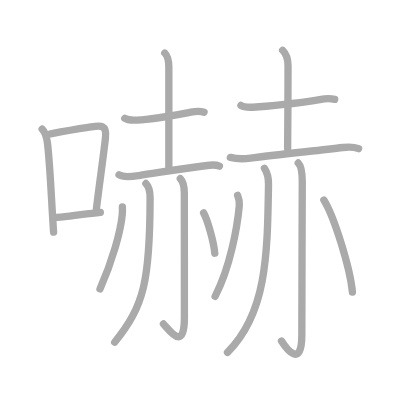
t = 0.00 s
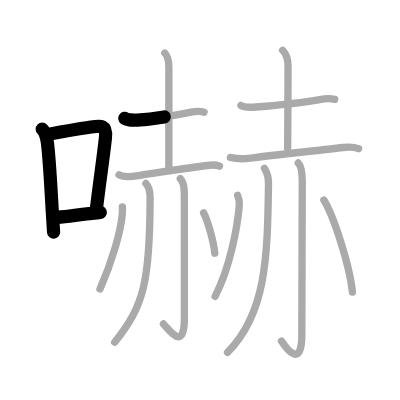
t = 3.50 s
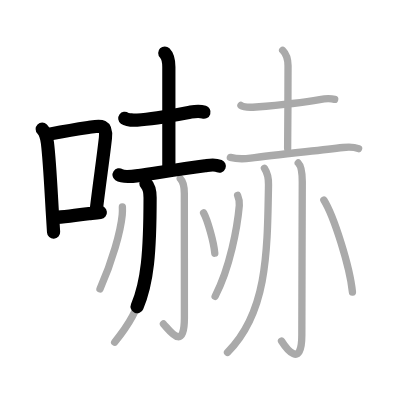
t = 6.75 s
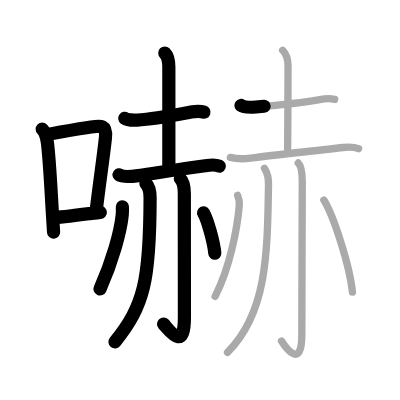
t = 10.25 s
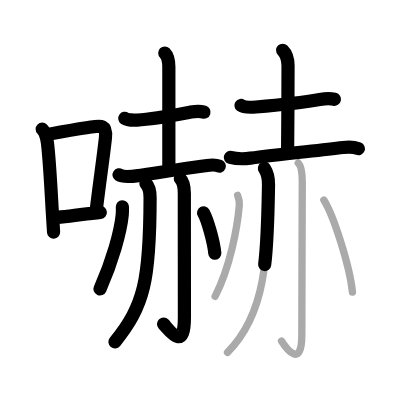
t = 13.50 s
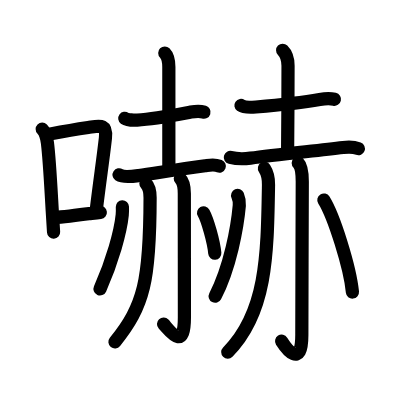
t = 17.00 s

The animated SVG that drew these frames (rendered in a browser with its animation timeline set to each time). Animation: 17 SMIL elements (animate=17); one cycle of 17.00 s.

<?xml version="1.0" standalone="no"?>
<!DOCTYPE svg PUBLIC "-//W3C//DTD SVG 1.1//EN"   "http://www.w3.org/Graphics/SVG/1.1/DTD/svg11.dtd">
<svg width="400px" height="400px"  version="1.1" xmlns="http://www.w3.org/2000/svg">
  <defs>
    <marker id="Triangle" viewBox="0 0 10 10" refX="0" refY="5" markerUnits="strokeWidth" markerWidth="3" style="stroke-opacity:0%;fill:#aaaaaa;" markerHeight="2" orient="auto">
      <path d="M 0 0 L 10 5 L 0 10 z" />
    </marker>
    
    <marker id="Arrow" viewBox="0 0 10 10" refX="5" refY="5" markerUnits="strokeWidth" markerWidth="1.8" style="stroke-opacity:0%;fill:#770000;" markerHeight="2" orient="auto">
      <path d="M 0 4 L 6 4 L 4 1 L 10 5 L 4 9 L 6 6 L 0 6 z" />
        <circle cx="5" cy="5" r="5" />
      </marker>
    
    <marker id="TriangleRed" viewBox="0 0 10 10" refX="0" refY="5" markerUnits="strokeWidth" markerWidth="3" style="stroke-opacity:0%;fill:#CC0000;" markerHeight="2" orient="auto">
      <path d="M 0 0 L 10 5 L 0 10 z" />
    </marker>
    
    <marker id="ArrowRed" viewBox="0 0 10 10" refX="5" refY="5" markerUnits="strokeWidth" markerWidth="1.8" style="stroke-opacity:0%;fill:#CC0000;" markerHeight="2" orient="auto">
      <path d="M 0 4 L 6 4 L 4 1 L 10 5 L 4 9 L 6 6 L 0 6 z" />
        <circle cx="5" cy="5" r="5" />
      </marker>
    
  </defs>
  
  <path style="fill:#ffffff; fill-opacity:100%; fill-rule:evenodd; stroke-width:0;" d="M 0 0 L 400px 0 L 400px 400px L 0 400px L 0 0" />

  <g transform="scale(3.6697247706422 3.6697247706422)">
<path style="fill:none; fill-opacity:0%; fill-rule:evenodd; stroke:#aaaaaa; stroke-opacity:100%; stroke-width: 1.5pt; stroke-linejoin:round; stroke-linecap:round;" d="M11.5 35.18c1.03 1.03 1.25 2.32 1.43 3.8c0.56 4.5 0.92 11.88 1.31 18.51c0.12 2.03 0.24 3.98 0.36 5.77"></path>
<path style="fill:none; fill-opacity:0%; fill-rule:evenodd; stroke:#aaaaaa; stroke-opacity:100%; stroke-width: 1.5pt; stroke-linejoin:round; stroke-linecap:round;" d="M13.8 36.48c4.03-0.77 6.7-1.23 10.22-1.75c3.12-0.46 5.17-1.18 4.71 2.9c-0.61 5.51-1.57 11.83-2.46 19.3"></path>
<path style="fill:none; fill-opacity:0%; fill-rule:evenodd; stroke:#aaaaaa; stroke-opacity:100%; stroke-width: 1.5pt; stroke-linejoin:round; stroke-linecap:round;" d="M15.47 59.22c3.42-0.18 5.02-0.63 8.78-1.01c0.95-0.1 1.97-0.2 3.09-0.33"></path>
<path style="fill:none; fill-opacity:0%; fill-rule:evenodd; stroke:#aaaaaa; stroke-opacity:100%; stroke-width: 1.5pt; stroke-linejoin:round; stroke-linecap:round;" d="M34 32.24c0.63 0.46 2.78 0.51 3.38 0.48c4.69-0.26 8.53-1.03 14.63-2.17c1.24-0.23 2.62-0.3 3.6 0.02"></path>
<path style="fill:none; fill-opacity:0%; fill-rule:evenodd; stroke:#aaaaaa; stroke-opacity:100%; stroke-width: 1.5pt; stroke-linejoin:round; stroke-linecap:round;" d="M44.9 14.45c0.89 0.89 1.11 2.3 1.11 3.84c0 0.55 0 23.34 0 27.13"></path>
<path style="fill:none; fill-opacity:0%; fill-rule:evenodd; stroke:#aaaaaa; stroke-opacity:100%; stroke-width: 1.5pt; stroke-linejoin:round; stroke-linecap:round;" d="M32.44 47.64c1.26 0.85 4.06 0.39 5.41 0.19c5.18-0.76 11.29-1.76 18.03-2.66c1.47-0.2 2.55-0.46 3.92 0.1"></path>
<path style="fill:none; fill-opacity:0%; fill-rule:evenodd; stroke:#aaaaaa; stroke-opacity:100%; stroke-width: 1.5pt; stroke-linejoin:round; stroke-linecap:round;" d="M39.76 50c0.87 0.87 1.14 2.41 1.14 3.89c-0.02 22.61-1.65 29.49-9.65 39.36"></path>
<path style="fill:none; fill-opacity:0%; fill-rule:evenodd; stroke:#aaaaaa; stroke-opacity:100%; stroke-width: 1.5pt; stroke-linejoin:round; stroke-linecap:round;" d="M49.13 48.66c0.73 0.73 1.1 2.24 1.1 4.1s0.02 26.86 0.02 33.74c0 9.38-3.88 3.75-5.71 1.78"></path>
<path style="fill:none; fill-opacity:0%; fill-rule:evenodd; stroke:#aaaaaa; stroke-opacity:100%; stroke-width: 1.5pt; stroke-linejoin:round; stroke-linecap:round;" d="M33.35 56.36c0.02 0.55 0.04 1.41-0.04 2.19c-0.46 4.62-2.68 12.58-6.06 20.2"></path>
<path style="fill:none; fill-opacity:0%; fill-rule:evenodd; stroke:#aaaaaa; stroke-opacity:100%; stroke-width: 1.5pt; stroke-linejoin:round; stroke-linecap:round;" d="M55.48 58c1.08 1.94 2.78 7.98 3.05 11"></path>
<path style="fill:none; fill-opacity:0%; fill-rule:evenodd; stroke:#aaaaaa; stroke-opacity:100%; stroke-width: 1.5pt; stroke-linejoin:round; stroke-linecap:round;" d="M65.66 28.74c0.88 0.62 3.1 0.49 4.09 0.41c5.18-0.43 11.19-0.93 17.37-2.03c1.43-0.26 2.75-0.37 4.08-0.05"></path>
<path style="fill:none; fill-opacity:0%; fill-rule:evenodd; stroke:#aaaaaa; stroke-opacity:100%; stroke-width: 1.5pt; stroke-linejoin:round; stroke-linecap:round;" d="M77.02 13.7c1.08 1.08 1.47 2.55 1.47 4.24s-0.05 19.16-0.11 22.56"></path>
<path style="fill:none; fill-opacity:0%; fill-rule:evenodd; stroke:#aaaaaa; stroke-opacity:100%; stroke-width: 1.5pt; stroke-linejoin:round; stroke-linecap:round;" d="M62.77 42.89c1.86 0.49 4.12 0.39 5.5 0.21c6.65-0.88 17.61-2 25.24-2.91c1.46-0.17 2.79-0.23 4.2 0.33"></path>
<path style="fill:none; fill-opacity:0%; fill-rule:evenodd; stroke:#aaaaaa; stroke-opacity:100%; stroke-width: 1.5pt; stroke-linejoin:round; stroke-linecap:round;" d="M72.06 45.86c0.68 1.03 1.14 2.8 1.11 4.53C72.85 69.34 72.75 85.25 62 96"></path>
<path style="fill:none; fill-opacity:0%; fill-rule:evenodd; stroke:#aaaaaa; stroke-opacity:100%; stroke-width: 1.5pt; stroke-linejoin:round; stroke-linecap:round;" d="M81.27 44.41c0.85 0.85 1.1 2.49 1.1 5.1s-0.12 32.81-0.12 41.74c0 9.5-4.3 3.64-5.54 1.67"></path>
<path style="fill:none; fill-opacity:0%; fill-rule:evenodd; stroke:#aaaaaa; stroke-opacity:100%; stroke-width: 1.5pt; stroke-linejoin:round; stroke-linecap:round;" d="M64.75 53.25c0.37 0.88 0.54 1.78 0.46 2.77c-0.52 5.85-2.5 16.87-6.59 24.73"></path>
<path style="fill:none; fill-opacity:0%; fill-rule:evenodd; stroke:#aaaaaa; stroke-opacity:100%; stroke-width: 1.5pt; stroke-linejoin:round; stroke-linecap:round;" d="M88.25 54.5c2.75 4.42 7.1 18.2 7.79 25.08"></path>

<path style="fill:none; fill-opacity:0%; fill-rule:evenodd; stroke:#000000; stroke-opacity:100%; stroke-width: 2.7pt; stroke-linejoin:round; stroke-linecap:round;" d="M11.5 35.18c1.03 1.03 1.25 2.32 1.43 3.8c0.56 4.5 0.92 11.88 1.31 18.51c0.12 2.03 0.24 3.98 0.36 5.77" pathLength="100" stroke-dashoffset="100" stroke-dasharray="100 105"><animate id="dashAnim1" attributeName="stroke-dashoffset" from="100" to="0" dur="1s" calcMode="linear" fill="freeze"/></path>
<path style="fill:none; fill-opacity:0%; fill-rule:evenodd; stroke:#000000; stroke-opacity:100%; stroke-width: 2.7pt; stroke-linejoin:round; stroke-linecap:round;" d="M13.8 36.48c4.03-0.77 6.7-1.23 10.22-1.75c3.12-0.46 5.17-1.18 4.71 2.9c-0.61 5.51-1.57 11.83-2.46 19.3" pathLength="100" stroke-dashoffset="100" stroke-dasharray="100 105"><animate id="dashAnim2" attributeName="stroke-dashoffset" from="100" to="0" dur="1s" calcMode="linear" begin="dashAnim1.end" fill="freeze"/></path>
<path style="fill:none; fill-opacity:0%; fill-rule:evenodd; stroke:#000000; stroke-opacity:100%; stroke-width: 2.7pt; stroke-linejoin:round; stroke-linecap:round;" d="M15.47 59.22c3.42-0.18 5.02-0.63 8.78-1.01c0.95-0.1 1.97-0.2 3.09-0.33" pathLength="100" stroke-dashoffset="100" stroke-dasharray="100 105"><animate id="dashAnim3" attributeName="stroke-dashoffset" from="100" to="0" dur="1s" calcMode="linear" begin="dashAnim2.end" fill="freeze"/></path>
<path style="fill:none; fill-opacity:0%; fill-rule:evenodd; stroke:#000000; stroke-opacity:100%; stroke-width: 2.7pt; stroke-linejoin:round; stroke-linecap:round;" d="M34 32.24c0.63 0.46 2.78 0.51 3.38 0.48c4.69-0.26 8.53-1.03 14.63-2.17c1.24-0.23 2.62-0.3 3.6 0.02" pathLength="100" stroke-dashoffset="100" stroke-dasharray="100 105"><animate id="dashAnim4" attributeName="stroke-dashoffset" from="100" to="0" dur="1s" calcMode="linear" begin="dashAnim3.end" fill="freeze"/></path>
<path style="fill:none; fill-opacity:0%; fill-rule:evenodd; stroke:#000000; stroke-opacity:100%; stroke-width: 2.7pt; stroke-linejoin:round; stroke-linecap:round;" d="M44.9 14.45c0.89 0.89 1.11 2.3 1.11 3.84c0 0.55 0 23.34 0 27.13" pathLength="100" stroke-dashoffset="100" stroke-dasharray="100 105"><animate id="dashAnim5" attributeName="stroke-dashoffset" from="100" to="0" dur="1s" calcMode="linear" begin="dashAnim4.end" fill="freeze"/></path>
<path style="fill:none; fill-opacity:0%; fill-rule:evenodd; stroke:#000000; stroke-opacity:100%; stroke-width: 2.7pt; stroke-linejoin:round; stroke-linecap:round;" d="M32.44 47.64c1.26 0.85 4.06 0.39 5.41 0.19c5.18-0.76 11.29-1.76 18.03-2.66c1.47-0.2 2.55-0.46 3.92 0.1" pathLength="100" stroke-dashoffset="100" stroke-dasharray="100 105"><animate id="dashAnim6" attributeName="stroke-dashoffset" from="100" to="0" dur="1s" calcMode="linear" begin="dashAnim5.end" fill="freeze"/></path>
<path style="fill:none; fill-opacity:0%; fill-rule:evenodd; stroke:#000000; stroke-opacity:100%; stroke-width: 2.7pt; stroke-linejoin:round; stroke-linecap:round;" d="M39.76 50c0.87 0.87 1.14 2.41 1.14 3.89c-0.02 22.61-1.65 29.49-9.65 39.36" pathLength="100" stroke-dashoffset="100" stroke-dasharray="100 105"><animate id="dashAnim7" attributeName="stroke-dashoffset" from="100" to="0" dur="1s" calcMode="linear" begin="dashAnim6.end" fill="freeze"/></path>
<path style="fill:none; fill-opacity:0%; fill-rule:evenodd; stroke:#000000; stroke-opacity:100%; stroke-width: 2.7pt; stroke-linejoin:round; stroke-linecap:round;" d="M49.13 48.66c0.73 0.73 1.1 2.24 1.1 4.1s0.02 26.86 0.02 33.74c0 9.38-3.88 3.75-5.71 1.78" pathLength="100" stroke-dashoffset="100" stroke-dasharray="100 105"><animate id="dashAnim8" attributeName="stroke-dashoffset" from="100" to="0" dur="1s" calcMode="linear" begin="dashAnim7.end" fill="freeze"/></path>
<path style="fill:none; fill-opacity:0%; fill-rule:evenodd; stroke:#000000; stroke-opacity:100%; stroke-width: 2.7pt; stroke-linejoin:round; stroke-linecap:round;" d="M33.35 56.36c0.02 0.55 0.04 1.41-0.04 2.19c-0.46 4.62-2.68 12.58-6.06 20.2" pathLength="100" stroke-dashoffset="100" stroke-dasharray="100 105"><animate id="dashAnim9" attributeName="stroke-dashoffset" from="100" to="0" dur="1s" calcMode="linear" begin="dashAnim8.end" fill="freeze"/></path>
<path style="fill:none; fill-opacity:0%; fill-rule:evenodd; stroke:#000000; stroke-opacity:100%; stroke-width: 2.7pt; stroke-linejoin:round; stroke-linecap:round;" d="M55.48 58c1.08 1.94 2.78 7.98 3.05 11" pathLength="100" stroke-dashoffset="100" stroke-dasharray="100 105"><animate id="dashAnim10" attributeName="stroke-dashoffset" from="100" to="0" dur="1s" calcMode="linear" begin="dashAnim9.end" fill="freeze"/></path>
<path style="fill:none; fill-opacity:0%; fill-rule:evenodd; stroke:#000000; stroke-opacity:100%; stroke-width: 2.7pt; stroke-linejoin:round; stroke-linecap:round;" d="M65.66 28.74c0.88 0.62 3.1 0.49 4.09 0.41c5.18-0.43 11.19-0.93 17.37-2.03c1.43-0.26 2.75-0.37 4.08-0.05" pathLength="100" stroke-dashoffset="100" stroke-dasharray="100 105"><animate id="dashAnim11" attributeName="stroke-dashoffset" from="100" to="0" dur="1s" calcMode="linear" begin="dashAnim10.end" fill="freeze"/></path>
<path style="fill:none; fill-opacity:0%; fill-rule:evenodd; stroke:#000000; stroke-opacity:100%; stroke-width: 2.7pt; stroke-linejoin:round; stroke-linecap:round;" d="M77.02 13.7c1.08 1.08 1.47 2.55 1.47 4.24s-0.05 19.16-0.11 22.56" pathLength="100" stroke-dashoffset="100" stroke-dasharray="100 105"><animate id="dashAnim12" attributeName="stroke-dashoffset" from="100" to="0" dur="1s" calcMode="linear" begin="dashAnim11.end" fill="freeze"/></path>
<path style="fill:none; fill-opacity:0%; fill-rule:evenodd; stroke:#000000; stroke-opacity:100%; stroke-width: 2.7pt; stroke-linejoin:round; stroke-linecap:round;" d="M62.77 42.89c1.86 0.49 4.12 0.39 5.5 0.21c6.65-0.88 17.61-2 25.24-2.91c1.46-0.17 2.79-0.23 4.2 0.33" pathLength="100" stroke-dashoffset="100" stroke-dasharray="100 105"><animate id="dashAnim13" attributeName="stroke-dashoffset" from="100" to="0" dur="1s" calcMode="linear" begin="dashAnim12.end" fill="freeze"/></path>
<path style="fill:none; fill-opacity:0%; fill-rule:evenodd; stroke:#000000; stroke-opacity:100%; stroke-width: 2.7pt; stroke-linejoin:round; stroke-linecap:round;" d="M72.06 45.86c0.68 1.03 1.14 2.8 1.11 4.53C72.85 69.34 72.75 85.25 62 96" pathLength="100" stroke-dashoffset="100" stroke-dasharray="100 105"><animate id="dashAnim14" attributeName="stroke-dashoffset" from="100" to="0" dur="1s" calcMode="linear" begin="dashAnim13.end" fill="freeze"/></path>
<path style="fill:none; fill-opacity:0%; fill-rule:evenodd; stroke:#000000; stroke-opacity:100%; stroke-width: 2.7pt; stroke-linejoin:round; stroke-linecap:round;" d="M81.27 44.41c0.85 0.85 1.1 2.49 1.1 5.1s-0.12 32.81-0.12 41.74c0 9.5-4.3 3.64-5.54 1.67" pathLength="100" stroke-dashoffset="100" stroke-dasharray="100 105"><animate id="dashAnim15" attributeName="stroke-dashoffset" from="100" to="0" dur="1s" calcMode="linear" begin="dashAnim14.end" fill="freeze"/></path>
<path style="fill:none; fill-opacity:0%; fill-rule:evenodd; stroke:#000000; stroke-opacity:100%; stroke-width: 2.7pt; stroke-linejoin:round; stroke-linecap:round;" d="M64.75 53.25c0.37 0.88 0.54 1.78 0.46 2.77c-0.52 5.85-2.5 16.87-6.59 24.73" pathLength="100" stroke-dashoffset="100" stroke-dasharray="100 105"><animate id="dashAnim16" attributeName="stroke-dashoffset" from="100" to="0" dur="1s" calcMode="linear" begin="dashAnim15.end" fill="freeze"/></path>
<path style="fill:none; fill-opacity:0%; fill-rule:evenodd; stroke:#000000; stroke-opacity:100%; stroke-width: 2.7pt; stroke-linejoin:round; stroke-linecap:round;" d="M88.25 54.5c2.75 4.42 7.1 18.2 7.79 25.08" pathLength="100" stroke-dashoffset="100" stroke-dasharray="100 105"><animate id="dashAnim17" attributeName="stroke-dashoffset" from="100" to="0" dur="1s" calcMode="linear" begin="dashAnim16.end" fill="freeze"/></path>

</g>

</svg>  
          
